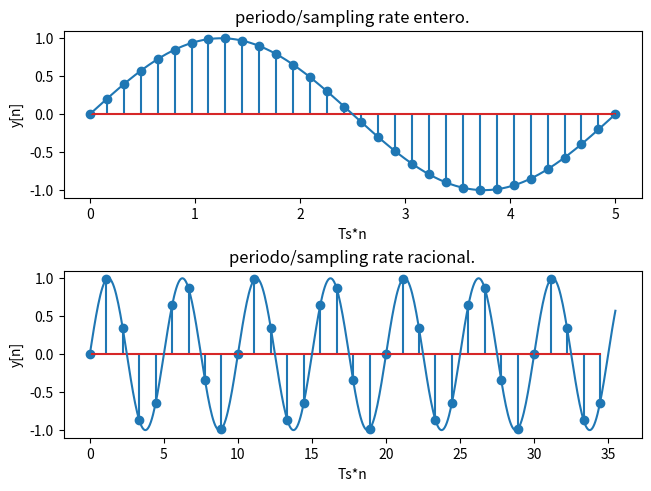

Python code for this plot:
# [redacted]
import numpy as np
import matplotlib.pyplot as plt

total_muestras = 32

# Primera grafica, se conserva la frecuencia con sampling rate multiplo entero del periodo. 

fig, (ax1, ax2) = plt.subplots(2, 1, constrained_layout = True)
N = 5 # periodo
Ts = N/(total_muestras-1) # Sampling rate
v = Ts/N # frecuencia normalizada.
k = N*v
ciclos = v*total_muestras # Total de ciclos.
print(ciclos)
n = np.arange(0, total_muestras, 1) # tiempo discreto 
y = np.sin(2*np.pi*k*n/N) # funcion de tiempo discreto.
ax1.stem(Ts*n, y)
t = np.arange(0, N, N/500)
ax1.plot(t, np.sin(2*np.pi*t/N))
ax1.set_title("periodo/sampling rate entero.")
ax1.set_xlabel("Ts*n")
ax1.set_ylabel("y[n]")
# Segunda grafica con sampling rate con numero racional.
Ts2 = N/4.5 # Sampling rate
v2 = Ts2/N # frecuencia normalizada.
k2 = N*v2
ciclos2 = v2*total_muestras # Total de ciclos.
print(ciclos2)
n2 = np.arange(0, total_muestras, 1) # tiempo discreto 
y2 = np.sin(2*np.pi*k2*n2/N) # funcion de tiempo discreto.
ax2.stem(Ts2*n, y2)
t2 = np.arange(0, ciclos2*N, ciclos2*N/500)
ax2.plot(t2, np.sin(2*np.pi*t2/N))
ax2.set_title("periodo/sampling rate racional.")
ax2.set_xlabel("Ts*n")
ax2.set_ylabel("y[n]")
plt.show()
